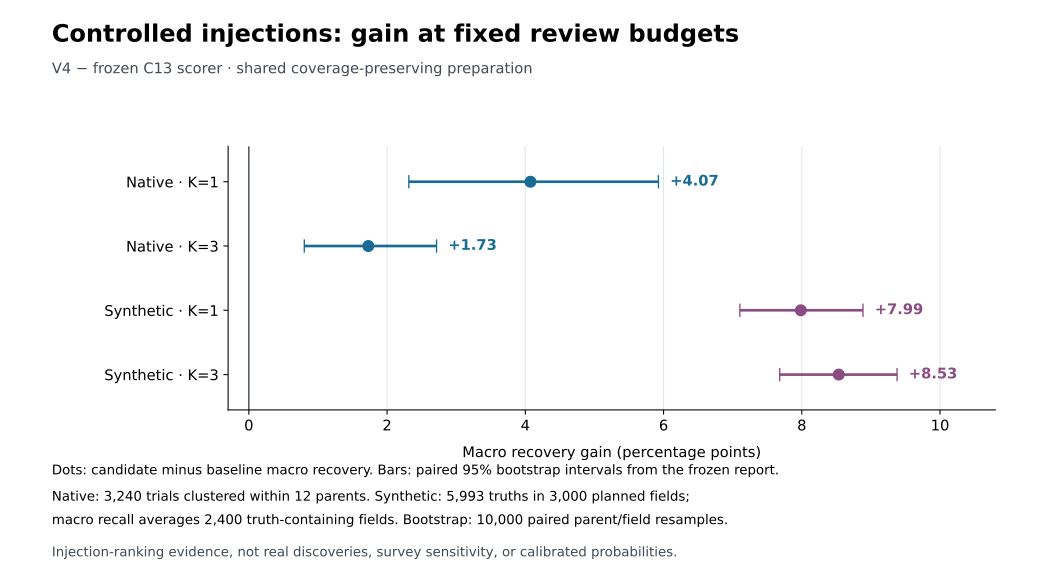

The data file committed next to this chart (first rows):
domain, budget, planned_trials, truths, independent_groups, groups_with_truth, baseline_recovered, candidate_recovered, baseline_macro_percent, candidate_macro_percent, delta_percentage_points, paired_ci95_low_pp, paired_ci95_high_pp
native, 1, 3240, 3240, 12, 12, 553, 685, 17.07, 21.14, 4.074, 2.315, 5.926
native, 3, 3240, 3240, 12, 12, 673, 729, 20.77, 22.5, 1.728, 0.8025, 2.716
synthetic, 1, 3000, 5993, 3000, 2400, 716, 1114, 13.28, 21.26, 7.986, 7.104, 8.886
synthetic, 3, 3000, 5993, 3000, 2400, 1220, 1738, 21.28, 29.82, 8.535, 7.681, 9.378
